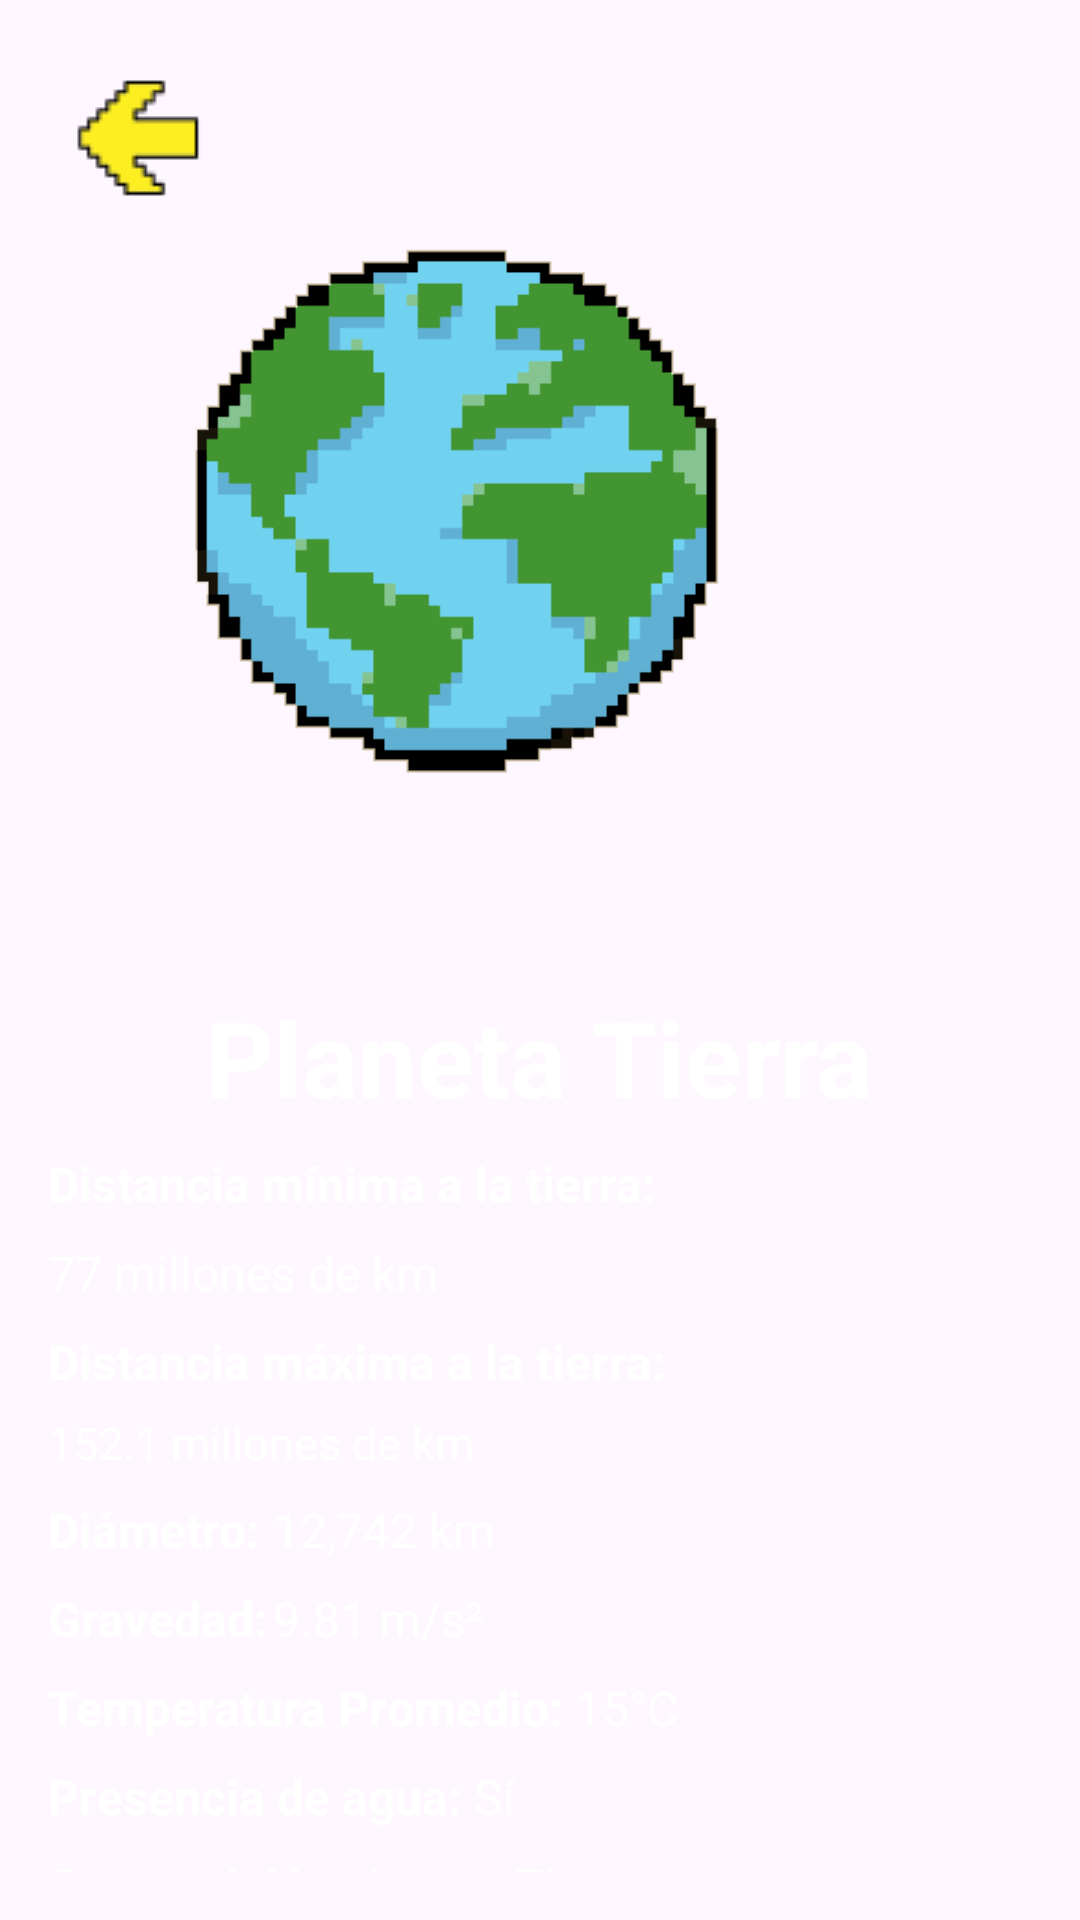

Reconstruct the res/layout file that produces this screen, plus the resources it refers to.
<!-- AndroidManifest.xml: application theme Theme.PruebaDeJuego -->
<!-- res/layout/activity_detalle_planeta.xml -->
<?xml version="1.0" encoding="utf-8"?>
<RelativeLayout xmlns:android="http://schemas.android.com/apk/res/android"
    xmlns:app="http://schemas.android.com/apk/res-auto"
    xmlns:tools="http://schemas.android.com/tools"
    android:id="@+id/main"
    android:layout_width="match_parent"
    android:layout_height="match_parent"
    android:background="@drawable/fondo_estrellado">

    <RelativeLayout
        android:layout_width="match_parent"
        android:layout_height="match_parent"
        android:padding="16dp">

        <ImageButton
            android:id="@+id/btnVolver"
            android:layout_width="60dp"
            android:layout_height="60dp"
            android:layout_alignParentStart="true"
            android:layout_alignParentTop="true"
            android:background="@android:color/transparent"
            android:src="@drawable/flecha"
            app:layout_constraintEnd_toEndOf="parent"
            app:layout_constraintHorizontal_bias="0.0"
            app:layout_constraintStart_toStartOf="parent"
            app:layout_constraintTop_toTopOf="parent" />

        <ImageView
            android:id="@+id/imgPlanetaDetalle"
            android:layout_width="298dp"
            android:layout_height="237dp"
            android:layout_centerHorizontal="true"
            android:layout_marginTop="60dp"
            android:layout_marginBottom="16dp"
            android:src="@drawable/tierra" />

        <TextView
            android:id="@+id/txtNombreDetalle"
            android:layout_width="wrap_content"
            android:layout_height="wrap_content"
            android:text="Planeta Tierra"
            android:textSize="35dp"
            android:textStyle="bold"
            android:layout_below="@id/imgPlanetaDetalle"
            android:layout_centerHorizontal="true"
            android:textColor="@color/white"/>

        <TextView
            android:id="@+id/txtDistanciaMin"
            android:layout_width="wrap_content"
            android:layout_height="wrap_content"
            android:textColor="@color/white"
            android:textStyle="bold"
            android:text="Distancia mínima a la tierra: "
            android:layout_below="@id/txtNombreDetalle"
            android:layout_marginTop="8dp"
            android:textSize="16dp"/>

        <TextView
            android:id="@+id/txtDistanciaMinDetalle"
            android:layout_width="wrap_content"
            android:layout_height="wrap_content"
            android:textColor="@color/white"
            android:text="77 millones de km"
            android:textSize="16dp"
            android:layout_below="@id/txtDistanciaMin"
            android:layout_marginTop="8dp" />

        <TextView
            android:id="@+id/txtDistanciaMax"
            android:layout_width="wrap_content"
            android:layout_height="wrap_content"
            android:text="Distancia máxima a la tierra: "
            android:textColor="@color/white"
            android:textSize="16dp"
            android:textStyle="bold"
            android:layout_below="@id/txtDistanciaMinDetalle"
            android:layout_marginTop="8dp" />

        <TextView
            android:id="@+id/txtDistanciaMaxDetalle"
            android:layout_width="352dp"
            android:layout_height="wrap_content"
            android:layout_below="@id/txtDistanciaMax"
            android:layout_alignParentStart="true"
            android:layout_alignParentEnd="true"
            android:layout_marginTop="6dp"
            android:layout_marginEnd="43dp"
            android:text="152.1 millones de km "
            android:textColor="@color/white"
            android:textSize="15dp" />

        <TextView
            android:id="@+id/txtDiametro"
            android:layout_width="wrap_content"
            android:layout_height="wrap_content"
            android:text="Diámetro: "
            android:textSize="16dp"
            android:textStyle="bold"
            android:textColor="@color/white"
            android:layout_below="@id/txtDistanciaMaxDetalle"
            android:layout_marginTop="8dp" />

        <TextView
            android:id="@+id/txtDiametroDetalle"
            android:layout_width="wrap_content"
            android:layout_height="wrap_content"
            android:text="12,742 km"
            android:textSize="16dp"
            android:textColor="@color/white"
            android:layout_toRightOf="@id/txtDiametro"
            android:layout_below="@id/txtDistanciaMaxDetalle"
            android:layout_marginTop="8dp" />

        <TextView
            android:id="@+id/txtGravedad"
            android:layout_width="wrap_content"
            android:layout_height="wrap_content"
            android:text="Gravedad: "
            android:textSize="16dp"
            android:textStyle="bold"
            android:textColor="@color/white"
            android:layout_below="@id/txtDiametroDetalle"
            android:layout_marginTop="8dp" />

        <TextView
            android:id="@+id/txtGravedadDetalle"
            android:layout_width="wrap_content"
            android:layout_height="wrap_content"
            android:textColor="@color/white"
            android:text="9.81 m/s²"
            android:textSize="16dp"
            android:layout_toRightOf="@id/txtDiametro"
            android:layout_below="@id/txtDiametroDetalle"
            android:layout_marginTop="8dp" />

        <TextView
            android:id="@+id/txtTemperatura"
            android:layout_width="wrap_content"
            android:layout_height="wrap_content"
            android:text="Temperatura Promedio: "
            android:textColor="@color/white"
            android:textSize="16dp"
            android:textStyle="bold"
            android:layout_below="@id/txtGravedadDetalle"
            android:layout_marginTop="8dp" />

        <TextView
            android:id="@+id/txtTemperaturaDetalle"
            android:layout_width="wrap_content"
            android:layout_height="wrap_content"
            android:text="15°C"
            android:textColor="@color/white"
            android:textSize="16dp"
            android:layout_toRightOf="@id/txtTemperatura"
            android:layout_below="@id/txtGravedadDetalle"
            android:layout_marginTop="8dp" />

        <TextView
            android:id="@+id/txtAgua"
            android:layout_width="wrap_content"
            android:layout_height="wrap_content"
            android:text="Presencia de agua: "
            android:textColor="@color/white"
            android:textSize="16dp"
            android:textStyle="bold"
            android:layout_below="@id/txtTemperaturaDetalle"
            android:layout_marginTop="8dp" />

        <TextView
            android:id="@+id/txtAguaDetalle"
            android:layout_width="wrap_content"
            android:layout_height="wrap_content"
            android:textSize="16dp"
            android:text="Sí"
            android:textColor="@color/white"
            android:layout_toRightOf="@+id/txtAgua"
            android:layout_below="@id/txtTemperaturaDetalle"
            android:layout_marginTop="8dp" />

        <TextView
            android:id="@+id/txtComposicion"
            android:layout_width="wrap_content"
            android:layout_height="wrap_content"
            android:text="Composición: "
            android:textColor="@color/white"
            android:textSize="16dp"
            android:textStyle="bold"
            android:layout_below="@id/txtAguaDetalle"
            android:layout_marginTop="8dp" />

        <TextView
            android:id="@+id/txtComposicionDetalle"
            android:layout_width="wrap_content"
            android:layout_height="wrap_content"
            android:textColor="@color/white"
            android:text="Agua y Tierra"
            android:textSize="16dp"
            android:layout_toRightOf="@+id/txtComposicion"
            android:layout_below="@id/txtAguaDetalle"
            android:layout_marginTop="8dp" />

        <TextView
            android:id="@+id/txtLunas"
            android:layout_width="wrap_content"
            android:layout_height="wrap_content"
            android:text="Lunas: "
            android:textSize="16dp"
            android:textStyle="bold"
            android:textColor="@color/white"
            android:layout_below="@id/txtComposicionDetalle"
            android:layout_marginTop="8dp" />

        <TextView
            android:id="@+id/txtLunasDetalle"
            android:layout_width="wrap_content"
            android:layout_height="wrap_content"
            android:text="1"
            android:textSize="16dp"
            android:textColor="@color/white"
            android:layout_toRightOf="@+id/txtLunas"
            android:layout_below="@id/txtComposicionDetalle"
            android:layout_marginTop="8dp" />

        <TextView
            android:id="@+id/txtDuracionDia"
            android:layout_width="wrap_content"
            android:layout_height="wrap_content"
            android:text="Duración del día:  "
            android:textColor="@color/white"
            android:textSize="16dp"
            android:textStyle="bold"
            android:layout_below="@id/txtLunasDetalle"
            android:layout_marginTop="8dp" />

        <TextView
            android:id="@+id/txtDuracionDiaDetalle"
            android:layout_width="wrap_content"
            android:layout_height="wrap_content"
            android:textColor="@color/white"
            android:text="1 Día Terrestre"
            android:textSize="16dp"
            android:layout_toRightOf="@+id/txtDuracionDia"
            android:layout_below="@id/txtLunasDetalle"
            android:layout_marginTop="8dp" />

    </RelativeLayout>


</RelativeLayout>
<!-- resources referenced by this layout -->
<resources>
  <color name="white">#FFFFFF</color>
  <!-- drawable flecha: png bitmap (drawable, 2436 bytes) -->
  <!-- drawable tierra: png bitmap (drawable, 3146 bytes) -->
  <style name="Theme.PruebaDeJuego" parent="Base.Theme.PruebaDeJuego" />
  <style name="Base.Theme.PruebaDeJuego" parent="Theme.Material3.DayNight.NoActionBar">
          
          
      </style>
</resources>
